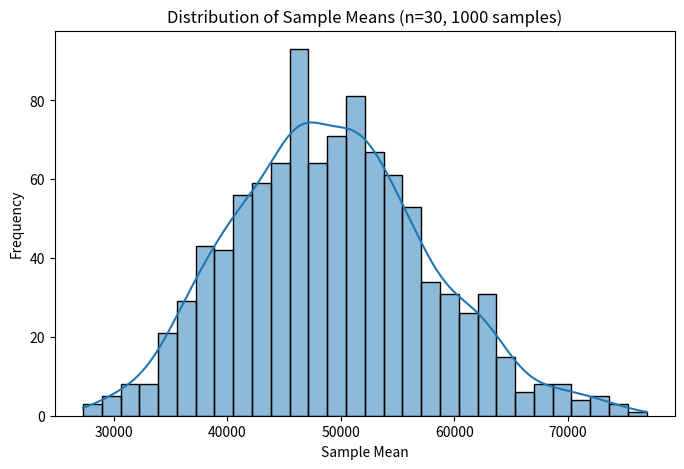

This chart was generated by the following Python code:
import numpy as np
import pandas as pd
import matplotlib.pyplot as plt
import seaborn as sns
np.random.seed(42)
original_data = np.random.exponential(scale=50000, size=10000)
sample_means = []

for i in range(1000):
    sample = np.random.choice(original_data, size=30)
    sample_means.append(np.mean(sample))
sample_means = pd.Series(sample_means)

plt.figure(figsize=(8,5))
sns.histplot(sample_means, kde=True, bins=30)
plt.title("Distribution of Sample Means (n=30, 1000 samples)")
plt.xlabel("Sample Mean")
plt.ylabel("Frequency")
plt.show()
print("Original Data Mean:", round(np.mean(original_data), 2))
print("Mean of Sample Means:", round(sample_means.mean(), 2))
